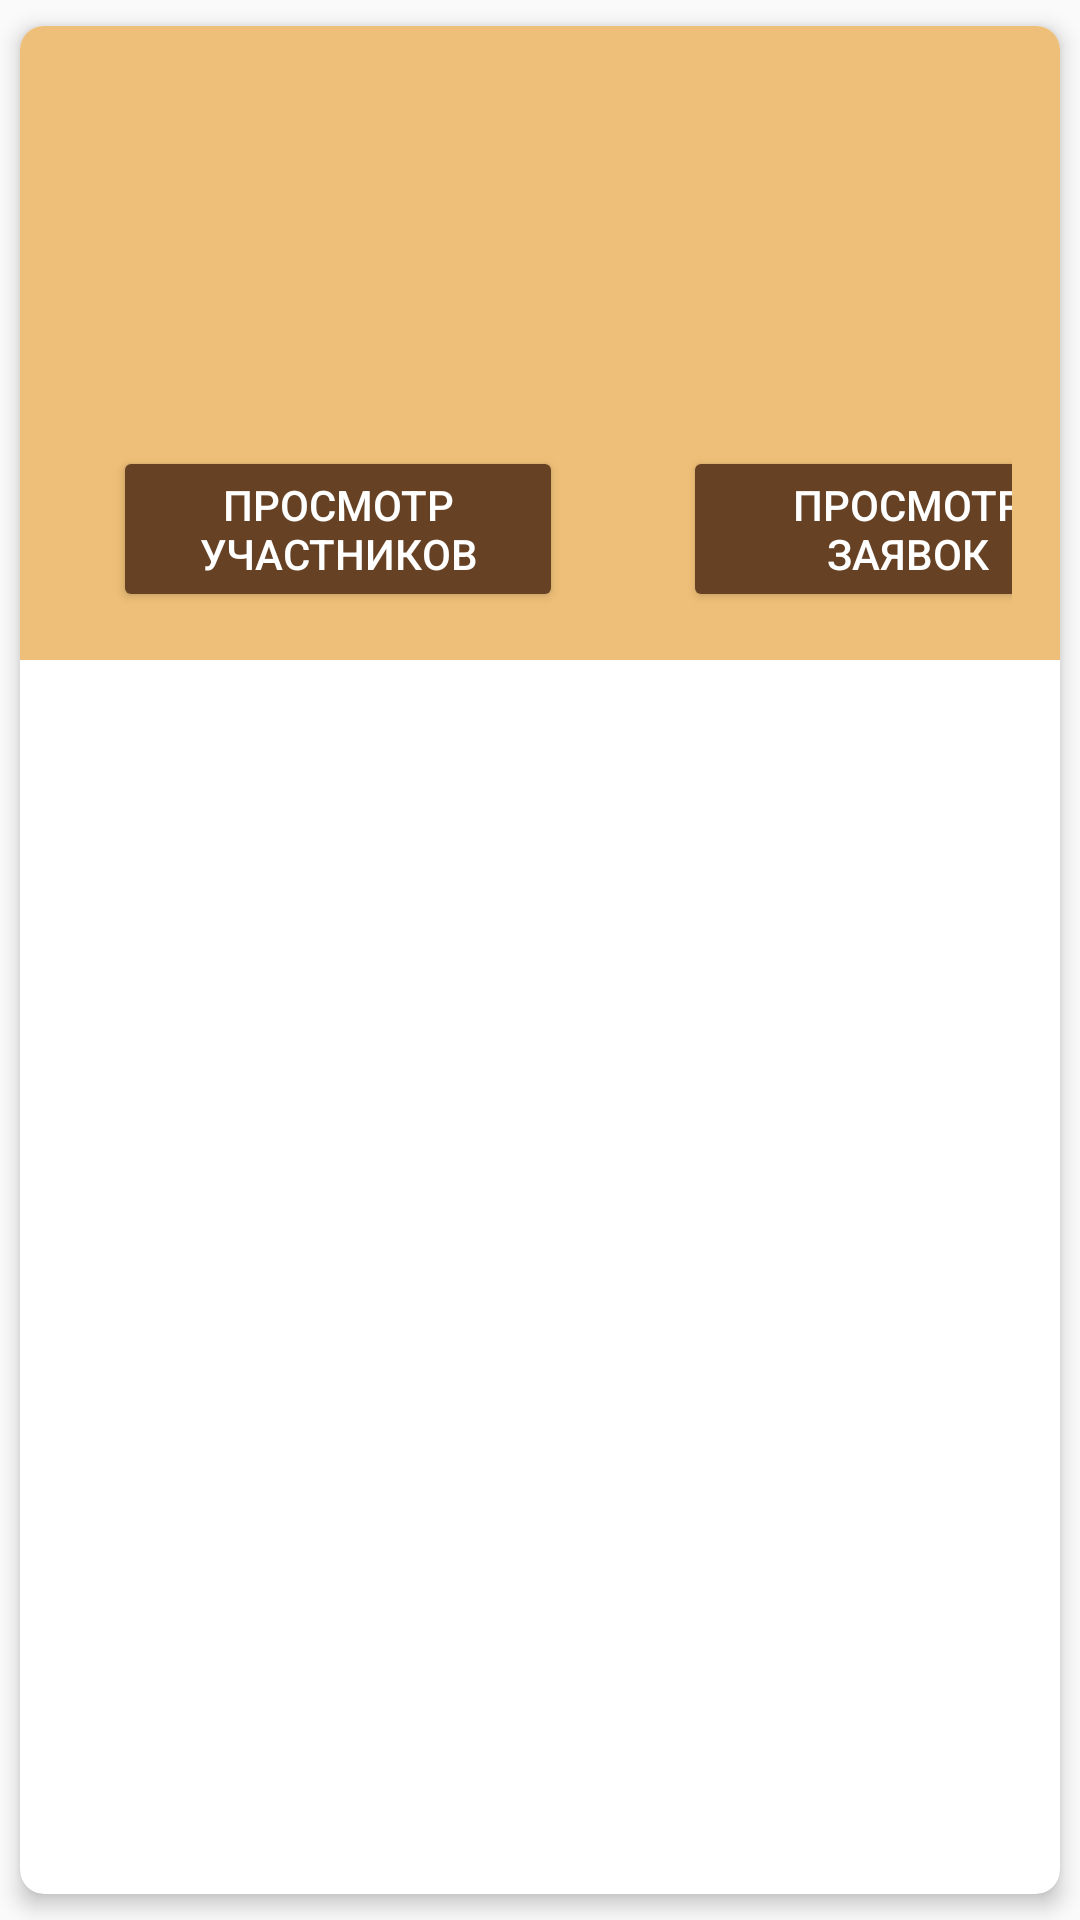

Produce the Android XML layout that renders to this screen, including the resource entries it uses.
<!-- AndroidManifest.xml: application theme Theme.BChatMobile -->
<!-- res/layout/my_bootcamp_item.xml -->
<?xml version="1.0" encoding="utf-8"?>
<androidx.cardview.widget.CardView xmlns:android="http://schemas.android.com/apk/res/android"
    android:layout_width="match_parent"
    android:layout_height="wrap_content"
    xmlns:app="http://schemas.android.com/apk/res-auto"
    android:layout_margin="8dp"
    app:cardCornerRadius="8dp"
    app:cardElevation="4dp"
    app:cardUseCompatPadding="true">

    <LinearLayout

        android:layout_width="match_parent"
        android:layout_height="wrap_content"
        android:orientation="vertical"
        android:padding="16dp"
        android:background="#EEBF78">

        <TextView
            android:id="@+id/budgetTextView"
            android:layout_width="wrap_content"
            android:layout_height="wrap_content"
            android:textSize="14sp"
            app:layout_constraintStart_toStartOf="parent"
            app:layout_constraintTop_toBottomOf="@+id/idTextView"/>

        <LinearLayout
            android:layout_width="wrap_content"
            android:layout_height="wrap_content"
            android:orientation="horizontal">

            <TextView
                android:id="@+id/membersCountTextView"
                android:layout_width="wrap_content"
                android:layout_height="wrap_content"
                android:textSize="14sp"
                app:layout_constraintStart_toStartOf="parent"
                app:layout_constraintTop_toBottomOf="@+id/budgetTextView"/>

            <TextView
                android:id="@+id/maxMembersCountTextView"
                android:layout_width="wrap_content"
                android:layout_height="wrap_content"
                android:textSize="14sp"
                android:layout_marginStart="3dp"/>

        </LinearLayout>

        <TextView
            android:id="@+id/addressTextView"
            android:layout_width="wrap_content"
            android:layout_height="wrap_content"
            android:textSize="14sp"
            app:layout_constraintStart_toStartOf="parent"
            app:layout_constraintTop_toBottomOf="@+id/membersCountTextView"/>

        <TextView
            android:id="@+id/startTimeTextView"
            android:layout_width="wrap_content"
            android:layout_height="wrap_content"
            android:textSize="14sp"
            app:layout_constraintStart_toStartOf="parent"
            app:layout_constraintTop_toBottomOf="@+id/addressTextView"/>

        <TextView
            android:id="@+id/endTimeTextView"
            android:layout_width="wrap_content"
            android:layout_height="wrap_content"
            android:textSize="14sp"
            app:layout_constraintStart_toStartOf="parent"
            app:layout_constraintTop_toBottomOf="@+id/startTimeTextView"/>

        <TextView
            android:id="@+id/descriptionTextView"
            android:layout_width="wrap_content"
            android:layout_height="wrap_content"
            android:textSize="14sp"
            app:layout_constraintStart_toStartOf="parent"
            app:layout_constraintTop_toBottomOf="@+id/endTimeTextView"/>

        <LinearLayout
            android:id="@+id/buttonContainer"
            android:layout_width="match_parent"
            android:layout_marginTop="10dp"
            android:layout_marginStart="15dp"
            android:layout_height="wrap_content"
            android:orientation="horizontal"
            app:layout_constraintStart_toStartOf="parent"
            app:layout_constraintTop_toBottomOf="@+id/descriptionTextView">

            <Button
                android:textColor="@color/white"
                android:backgroundTint="#664124"
                android:id="@+id/viewApplicantButton"
                android:layout_width="150dp"
                android:layout_marginEnd="40dp"
                android:layout_height="wrap_content"
                android:text="Просмотр участников" />

            <Button
                android:textColor="@color/white"
                android:backgroundTint="#664124"
                android:id="@+id/viewApplicationsButton"
                android:layout_width="150dp"
                android:layout_height="wrap_content"
                android:text="Просмотр заявок"/>

        </LinearLayout>
    </LinearLayout>
</androidx.cardview.widget.CardView>
<!-- resources referenced by this layout -->
<resources>
  <color name="white">#FFFFFFFF</color>
  <style name="Theme.BChatMobile" parent="Theme.AppCompat.Light">
          
          <item name="colorPrimary">@color/purple_500</item>
          <item name="colorPrimaryVariant">@color/purple_700</item>
          <item name="colorOnPrimary">@color/white</item>
          
          <item name="colorSecondary">@color/teal_200</item>
          <item name="colorSecondaryVariant">@color/teal_700</item>
          <item name="colorOnSecondary">@color/black</item>
          
          <item name="android:statusBarColor" tools:targetApi="21">?attr/colorPrimaryVariant</item>
          
      </style>
  <color name="purple_500">#FF6200EE</color>
  <color name="purple_700">#FF3700B3</color>
  <color name="teal_200">#FF03DAC5</color>
  <color name="teal_700">#FF018786</color>
  <color name="black">#FF000000</color>
</resources>
